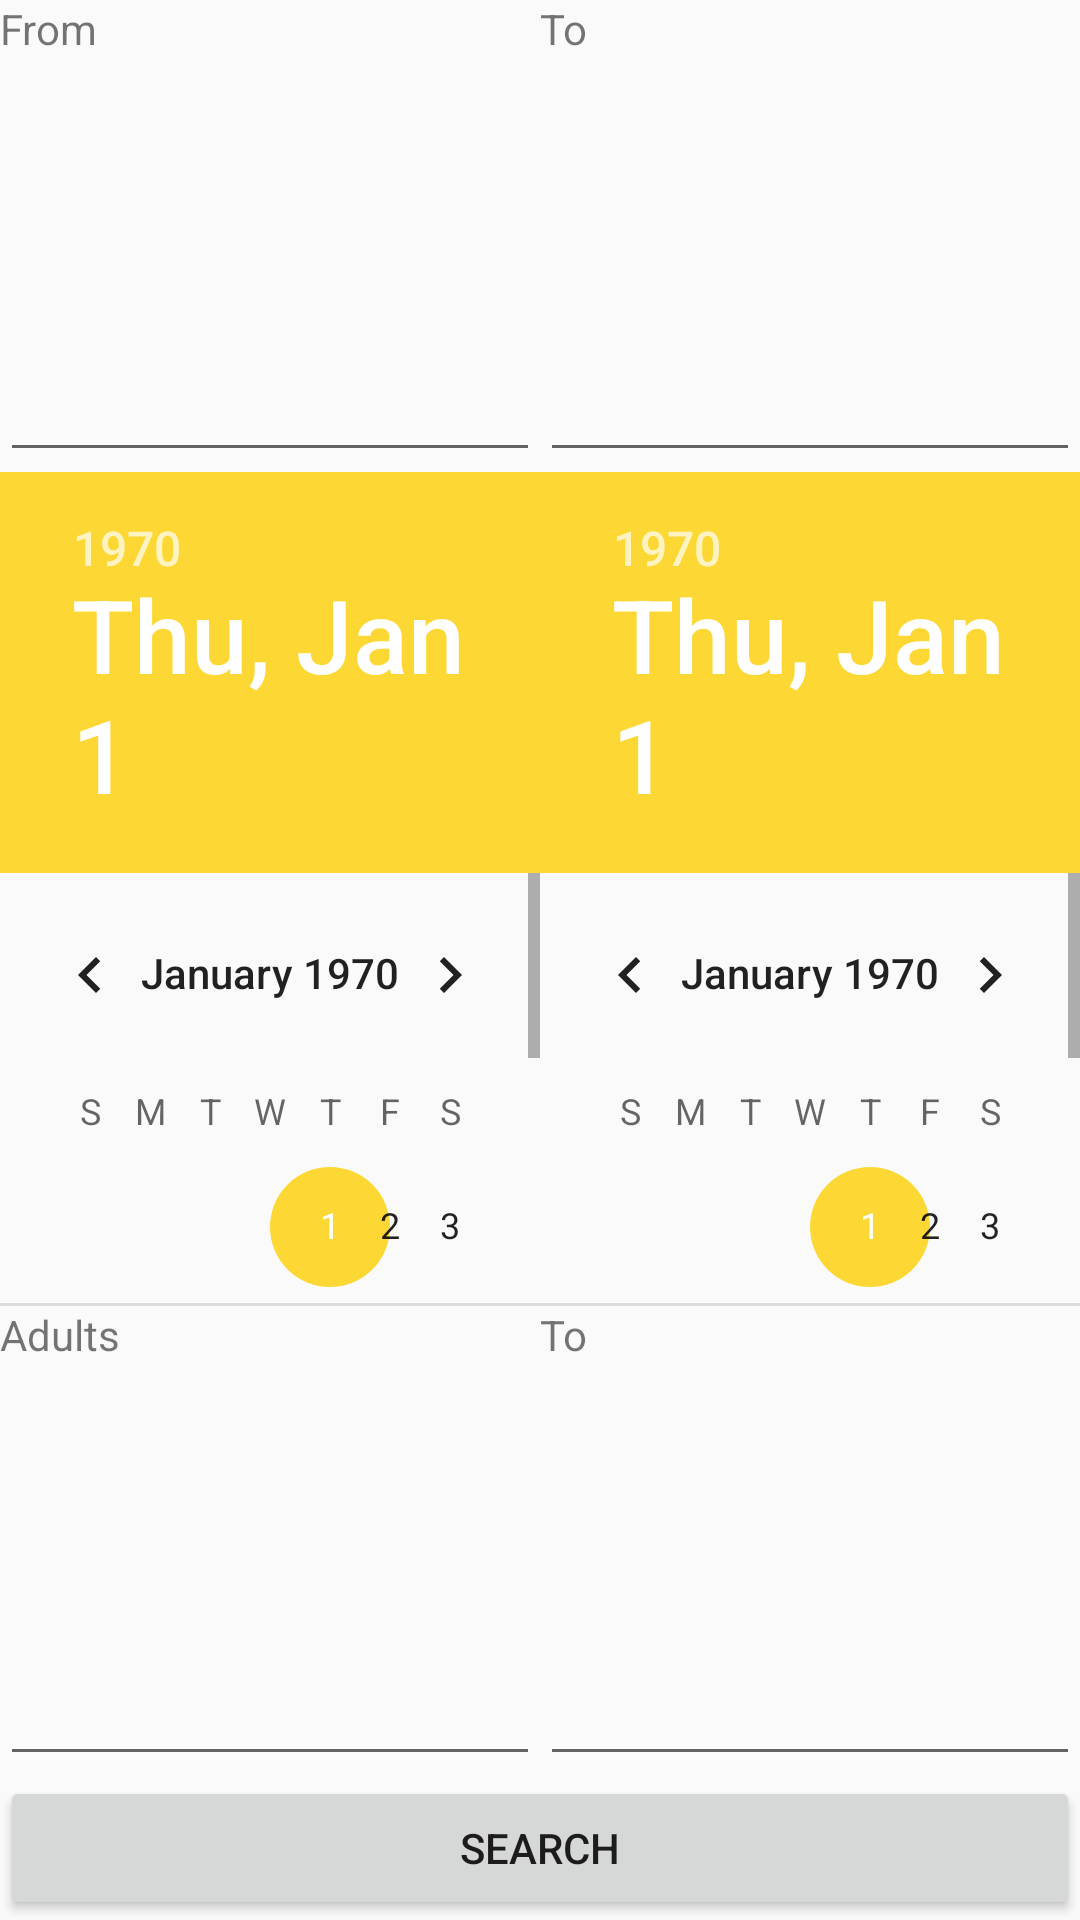

Write the Android layout XML for this screen, with the resource values it uses.
<!-- AndroidManifest.xml: application theme AppTheme -->
<!-- res/layout/activity_main.xml -->
<?xml version="1.0" encoding="utf-8"?>
<androidx.constraintlayout.widget.ConstraintLayout xmlns:android="http://schemas.android.com/apk/res/android"
    xmlns:app="http://schemas.android.com/apk/res-auto"
    xmlns:tools="http://schemas.android.com/tools"
    android:layout_width="match_parent"
    android:layout_height="match_parent"
    tools:context=".MainActivity">

    <LinearLayout
        android:layout_width="match_parent"
        android:layout_height="match_parent"
        android:orientation="vertical">

        <RelativeLayout
            android:layout_width="match_parent"
            android:layout_height="match_parent"
            android:layout_weight="1">

            <LinearLayout
                android:layout_width="match_parent"
                android:layout_height="match_parent">

                <RelativeLayout
                    android:layout_width="match_parent"
                    android:layout_height="match_parent"
                    android:layout_weight="1.0">

                    <TextView
                        android:layout_height="100dp"
                        android:layout_width="match_parent"
                        android:text="From"
                        android:layout_alignParentTop="true">
                    </TextView>

                    <EditText
                        android:id="@+id/From"
                        android:layout_width="match_parent"
                        android:layout_height="100dp"
                        android:ems="10"
                        android:inputType="text"
                        android:layout_alignParentBottom="true"/>

                </RelativeLayout>

                <RelativeLayout
                    android:layout_width="match_parent"
                    android:layout_height="match_parent"
                    android:layout_weight="1.0">

                    <TextView
                        android:layout_height="100dp"
                        android:layout_width="match_parent"
                        android:text="To"
                        android:layout_alignParentTop="true">
                    </TextView>

                    <EditText
                        android:id="@+id/To"
                        android:layout_width="match_parent"
                        android:layout_height="100dp"
                        android:ems="10"
                        android:inputType="text"
                        android:layout_alignParentBottom="true"/>

                </RelativeLayout>

            </LinearLayout>

        </RelativeLayout>

        <RelativeLayout
            android:layout_width="match_parent"
            android:layout_height="match_parent"
            android:layout_weight="0.75">

            <LinearLayout
                android:layout_width="match_parent"
                android:layout_height="match_parent">

                <RelativeLayout
                    android:layout_width="match_parent"
                    android:layout_height="match_parent"
                    android:layout_weight="1.0">

                    <TextView
                        android:layout_height="50dp"
                        android:layout_width="match_parent"
                        android:text="Depart"
                        android:layout_alignParentTop="true">
                    </TextView>

                    <DatePicker
                        android:layout_width="match_parent"
                        android:layout_height="300dp"
                        android:id="@+id/departDate"
                        android:layout_alignParentBottom="true">
                    </DatePicker>

                </RelativeLayout>

                <RelativeLayout
                    android:layout_width="match_parent"
                    android:layout_height="match_parent"
                    android:layout_weight="1.0">

                    <TextView
                        android:layout_height="50dp"
                        android:layout_width="match_parent"
                        android:text="Return"
                        android:layout_alignParentTop="true">
                    </TextView>

                    <DatePicker
                        android:layout_width="match_parent"
                        android:layout_height="300dp"
                        android:id="@+id/returnDate"
                        android:layout_alignParentBottom="true">
                    </DatePicker>

                </RelativeLayout>

            </LinearLayout>

        </RelativeLayout>

        <RelativeLayout
            android:layout_width="match_parent"
            android:layout_height="match_parent"
            android:layout_weight="1">

            <LinearLayout
                android:layout_width="match_parent"
                android:layout_height="match_parent">

                <RelativeLayout
                    android:layout_width="match_parent"
                    android:layout_height="match_parent"
                    android:layout_weight="1.0">

                    <TextView
                        android:layout_height="100dp"
                        android:layout_width="match_parent"
                        android:text="Adults"
                        android:layout_alignParentTop="true">
                    </TextView>

                    <EditText
                        android:id="@+id/adults"
                        android:layout_width="match_parent"
                        android:layout_height="100dp"
                        android:ems="10"
                        android:inputType="number"
                        android:layout_alignParentBottom="true"/>

                </RelativeLayout>

                <RelativeLayout
                    android:layout_width="match_parent"
                    android:layout_height="match_parent"
                    android:layout_weight="1.0">

                    <TextView
                        android:layout_height="100dp"
                        android:layout_width="match_parent"
                        android:text="To"
                        android:layout_alignParentTop="true">
                    </TextView>

                    <EditText
                        android:id="@+id/children"
                        android:layout_width="match_parent"
                        android:layout_height="100dp"
                        android:ems="10"
                        android:inputType="number"
                        android:layout_alignParentBottom="true"/>

                </RelativeLayout>

            </LinearLayout>

        </RelativeLayout>

        <Button
            android:layout_width="match_parent"
            android:layout_height="wrap_content"
            android:id="@+id/search"
            android:textAlignment="center"
            android:text="Search">

        </Button>

    </LinearLayout>

</androidx.constraintlayout.widget.ConstraintLayout>
<!-- resources referenced by this layout -->
<resources>
  <style name="AppTheme" parent="Theme.AppCompat.Light.DarkActionBar">
          
          <item name="colorPrimary">@color/colorPrimary</item>
          <item name="colorPrimaryDark">@color/colorPrimaryDark</item>
          <item name="colorAccent">@color/colorAccent</item>
  
          <item name="windowNoTitle">true</item>
          <item name="android:windowFullscreen">true</item>
  
      </style>
  <color name="colorPrimary">#1976D2</color>
  <color name="colorPrimaryDark">#1565C0</color>
  <color name="colorAccent">#FDD835</color>
</resources>
